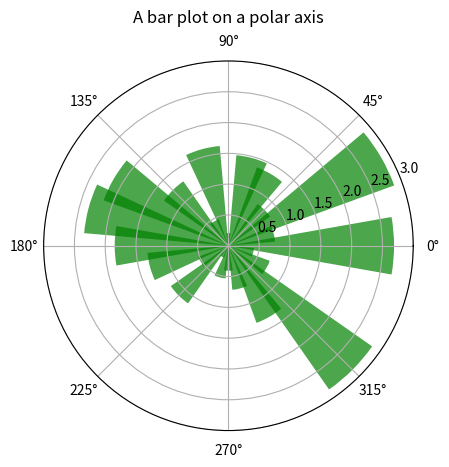

Python code for this plot:
import matplotlib.pyplot as plt
import numpy as np

r = np.random.rand(24) * 2.8  + 0.2
theta = np.arange(0,2 * np.pi, np.pi / 12.)

ax = plt.subplot(111, projection='polar')
ax.bar(theta, r, width=np.pi/9., color='g', alpha=0.7)
ax.set_rmax(3)
ax.set_rticks(np.arange(0.5, 3.1, 0.5))

ax.grid(True)

ax.set_title("A bar plot on a polar axis", va='bottom')
plt.show()
